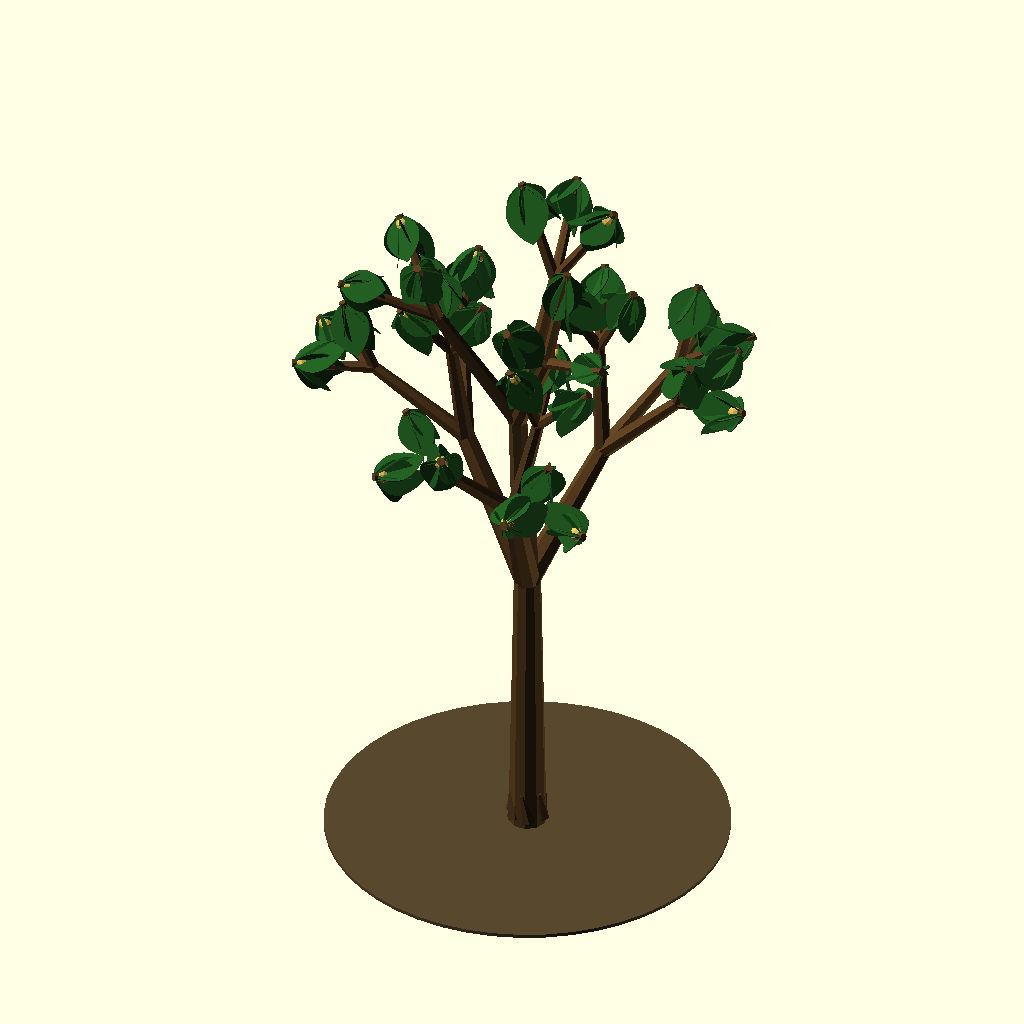
Cell 1 — every parameter at its default value.
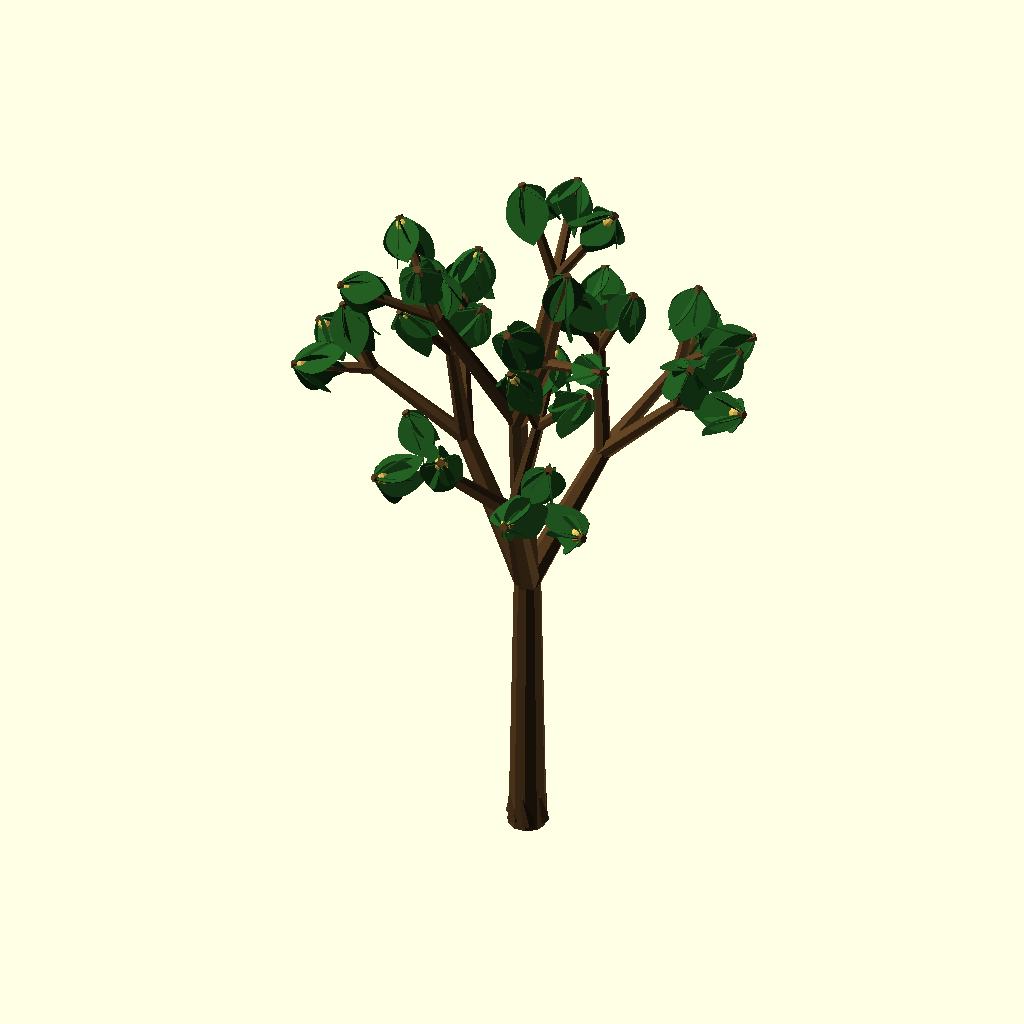
Cell 2: TERRENO = false (everything else at default).
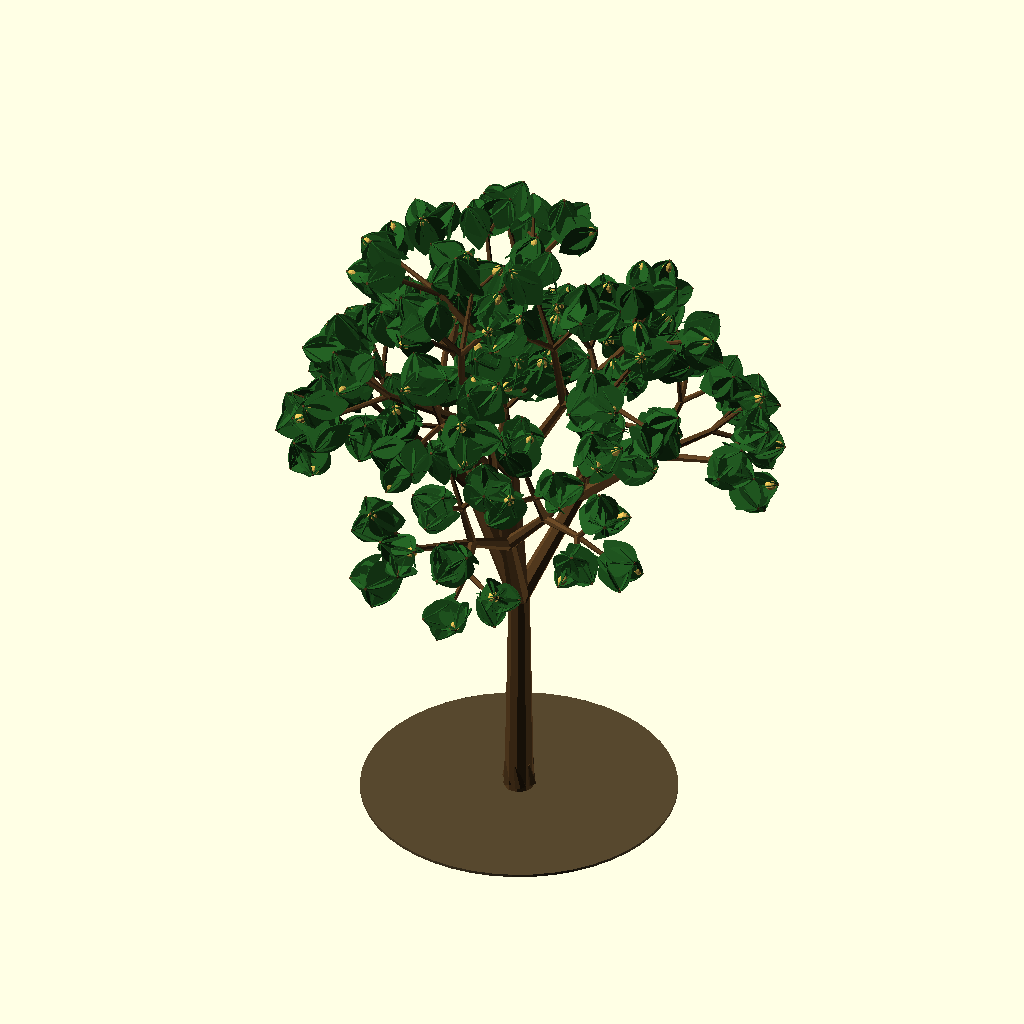
Cell 3: the same model with PROFONDITA = 4.
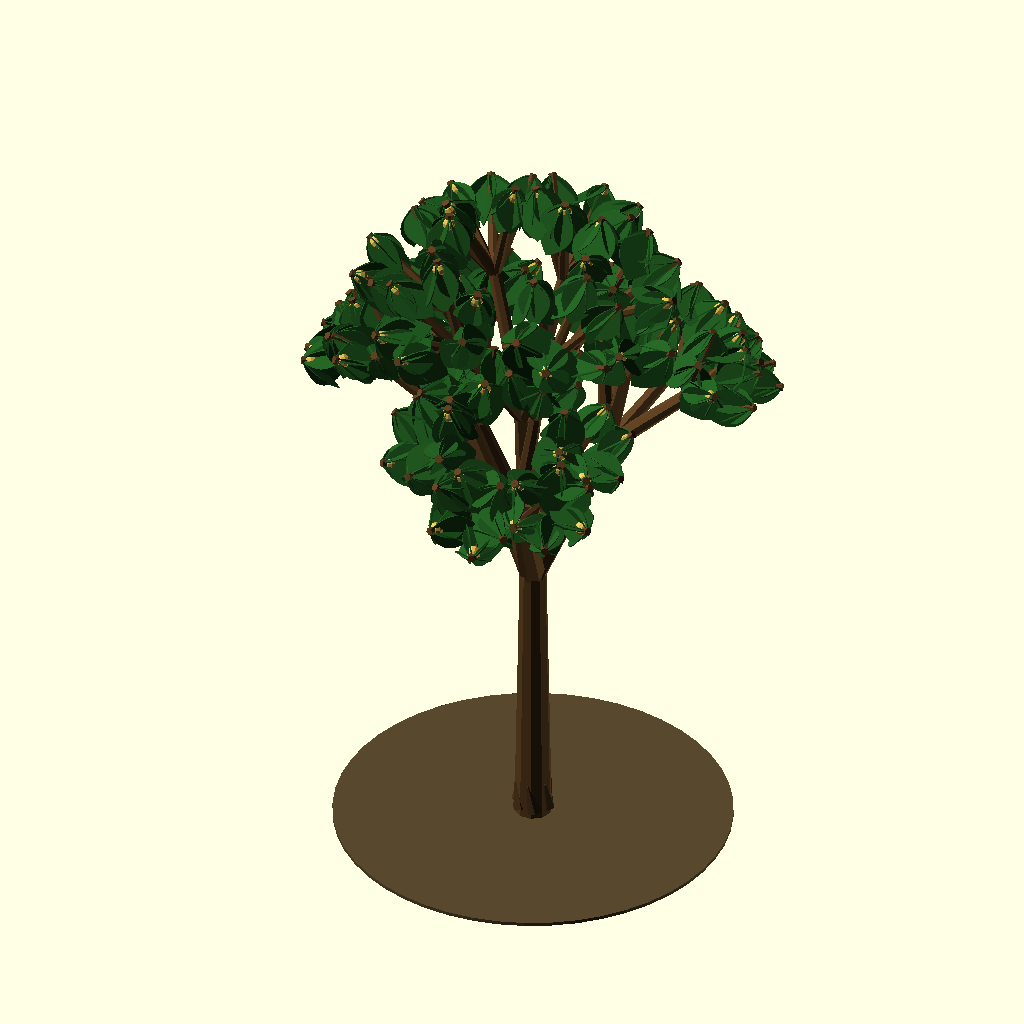
Cell 4 — RAMIFICAZ set to 6, the other parameters unchanged.
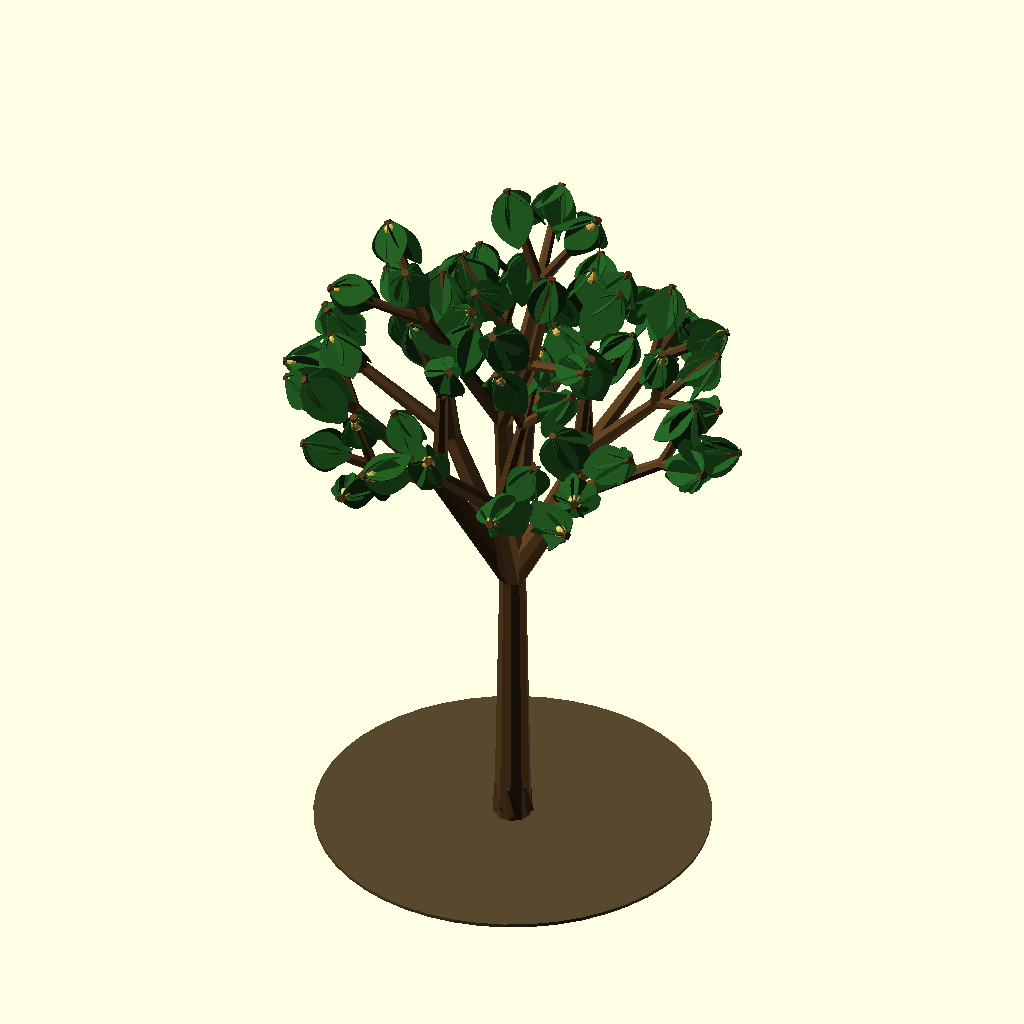
Cell 5: MAIN = 6 (everything else at default).
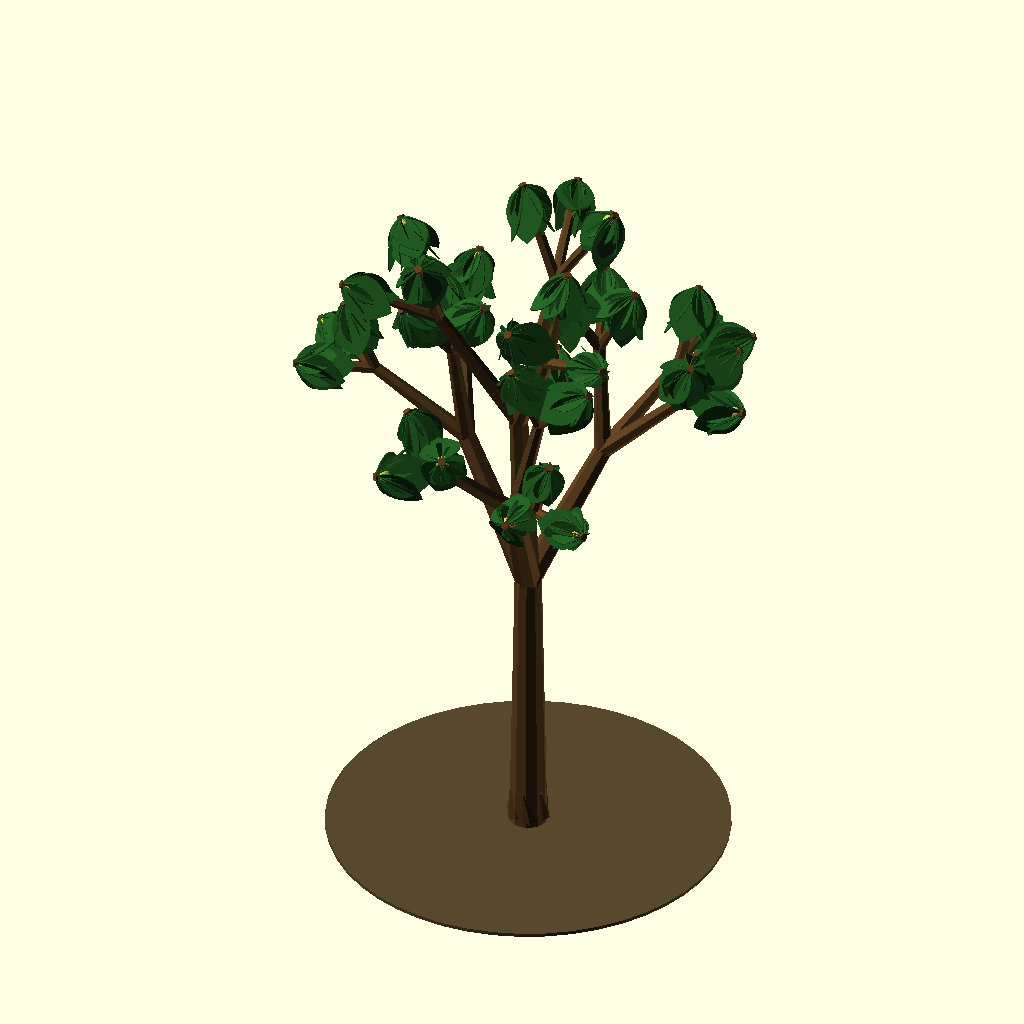
Cell 6: the same model with FOGLIE = 10.
The same orthographic view direction (rotation 55°, 0°, 25°; colour scheme Cornfield) for every cell, with the view re-fitted per cell, so scale and position can differ between cells.
OpenSCAD source file muSCADier.scad:
// ============================================================================
//  noce_moscata_albero.scad  —  Albero di Myristica fragrans  (FILE UNICO)
// ----------------------------------------------------------------------------
//  Versione OTTIMIZZATA per caricamento immediato e render F6 (CGAL) rapido:
//    • NESSUNA operazione booleana sull'albero (solo union di primitive)
//      -> CGAL molto piu' veloce (niente difference/intersection da valutare).
//    • Geometria leggera: pochi facet, foglie a un solo solido, fogliame rado.
//    • Output dimensionato per software 3D (Blender & co.): vedi SCALA.
//  Autosufficiente: nessun include/use. Basta aprirlo e premere F5/F6.
// ============================================================================

/* ====== SCALA / DIMENSIONI DELL'OUTPUT =====================================
   I moduli sono modellati in "unita' di progetto" (albero ~738 di altezza).
   SCALA scala UNA volta tutto l'output finale (scale(SCALA) in fondo).
   Con 1/75 l'albero e' ~9.8 unita' (~5x il cubo base di Blender = 2 unita'):
   lettura naturale "1 unita' ~ 1 metro" = noce moscata adulta (5-13 m).
     • albero piu' PICCOLO  -> aumenta il divisore (es. 1/120 ~ 6 unita')
     • scala fisica di stampa (OpenSCAD = mm) -> SCALA = 1  (ingombro in mm)
   Nota: scale() agisce DOPO la mesh, quindi i facet restano a piena
   risoluzione e la levigatezza non si perde. */
SCALA = 1/75;

/* ====== VELOCITA' F6 (CGAL) — LEGGERE =====================================
   F5 (anteprima) e' sempre istantaneo. Per un F6 (render/STL) RAPIDO conta il
   BACKEND geometrico di OpenSCAD:
     • OpenSCAD recente (>= 2023.06): abilita il backend MANIFOLD
         Preferenze ▸ Features ▸ "Manifold"  (nelle build 2025 e' gia' di default)
       -> l'unione di centinaia di foglie diventa un F6 di ~1 secondo, anche
          alzando i parametri di dettaglio qui sotto.
     • OpenSCAD vecchio (backend CGAL-Nef, es. 2021): l'unione di molti solidi
       e' quasi-quadratica e resta lenta per QUALSIASI albero con foglie: in tal
       caso aggiorna OpenSCAD, oppure usa il PRESET TURBO qui sotto.
   Questo modello e' comunque gia' ottimizzato: SOLE primitive, ZERO booleane. */

/* ====== PERFORMANCE / DETTAGLIO ============================================
   Governano il tempo di F6. I default sono un buon compromesso (con Manifold
   sono istantanei). Per una chioma piu' folta aumenta FOGLIE, poi MAIN /
   RAMIFICAZ / PROFONDITA.
   PRESET TURBO (F6 piu' rapido possibile, chioma rada, utile su backend Nef):
       PROFONDITA=2  RAMIFICAZ=2  MAIN=2  FOGLIE=3  FACET_SFERA=8  FACET_RAMO=5 */
PROFONDITA  = 2;    // livelli di ramificazione (il piu' incisivo sul tempo)
RAMIFICAZ   = 3;    // rami figli per nodo
MAIN        = 3;    // rami primari (oltre alla cima centrale)
FOGLIE      = 5;    // foglie per ciuffo apicale
FACET_SFERA = 12;   // $fn dei frutti
FACET_RAMO  = 7;    // $fn di rami e tronco
FOGLIA_N    = 11;   // vertici del profilo fogliare (per lato)
TERRENO     = true; // disco di terreno sotto l'albero

SEED = 42;          // seme casuale globale (riproducibile: stesso seme=stesso albero)

/* ====== FORMA ============================================================== */
TRONCO_H    = 240;
TRONCO_R    = 16;
FOGLIA_L    = 50;     // lunghezza foglia
FOGLIA_W    = 20;     // larghezza foglia
FOGLIA_SP   = 0.8;    // spessore lamina
FRUTTO_R    = 6;      // raggio frutto sull'albero (ridotto: prima 10, ~10x reale)
FRUTTO_Z    = 1.10;   // leggero allungamento (forma ovoide)
PROB_FRUTTO = 0.35;   // probabilita' di frutto su un apice [0..1]

/* ====== COLORI ============================================================= */
C_LEGNO   = [0.36, 0.25, 0.13];
C_LEGNO_S = [0.30, 0.21, 0.11];
C_FOGLIA  = [0.13, 0.35, 0.13];
C_FRUTTO  = [0.86, 0.72, 0.32];
C_TERRENO = [0.34, 0.28, 0.18];

// ---- Profilo 2D della lamina (ellittico-lanceolata) ------------------------
function _profilo(L, W, n) =
    concat(
        [ for (i=[0:n])    let(f=i/n) [ L*f,  W*pow(sin(180*f),0.8)*(1-0.2*f) ] ],
        [ for (i=[n:-1:0]) let(f=i/n) [ L*f, -W*pow(sin(180*f),0.8)*(1-0.2*f) ] ]
    );

// ---- Foglia: UN solo solido (lamina estrusa), nessuna nervatura ------------
module foglia() {
    color(C_FOGLIA)
        linear_extrude(height=FOGLIA_SP)
            polygon(_profilo(FOGLIA_L, FOGLIA_W, FOGLIA_N));
}

// ---- Frutto: ellissoide + peduncolo. NESSUNA booleana ----------------------
module frutto() {
    color(C_FRUTTO) scale([1,1,FRUTTO_Z]) sphere(r=FRUTTO_R, $fn=FACET_SFERA);
    color(C_LEGNO)  translate([0,0,FRUTTO_R*FRUTTO_Z*0.9])
                        cylinder(h=FRUTTO_R*0.5, r=FRUTTO_R*0.12, $fn=6);
}

// ---- Ciuffo di foglie a spirale (fillotassi) attorno a un apice ------------
module ciuffo(seed) {
    az = rands(-15, 15, FOGLIE, seed);
    dp = rands(35, 72, FOGLIE, seed+1);
    sc = rands(0.75, 1.05, FOGLIE, seed+2);
    for (i=[0:FOGLIE-1])
        rotate([0,0, i*360/FOGLIE + az[i]])
            rotate([0, 55+dp[i], 0]) scale(sc[i]) foglia();
}

// ---- Ramo ricorsivo (solo cilindri; foglie/frutto agli apici) --------------
module ramo(len, rad, liv, seed) {
    color(C_LEGNO) cylinder(h=len, r1=rad, r2=rad*0.70, $fn=FACET_RAMO);
    if (liv > 0)
        translate([0,0,len])
            for (a=[0:RAMIFICAZ-1]) {
                j = rands(-13, 13, 1, seed+a)[0];
                rotate([0,0, a*360/RAMIFICAZ + liv*23 + j])
                    rotate([30+(PROFONDITA-liv)*3, 0, 0])
                        ramo(len*0.72, rad*0.66, liv-1, seed*3+a+1);
            }
    else
        translate([0,0,len]) {
            ciuffo(seed);
            if (rands(0,1,1,seed+99)[0] < PROB_FRUTTO)
                translate([0,0,-FRUTTO_R*0.4]) rotate([180,0,0])
                    translate([0,0, FRUTTO_R*FRUTTO_Z]) frutto();
        }
}

// ---- Tronco con svasatura radicale ----------------------------------------
module tronco() {
    color(C_LEGNO_S)
        for (a=[0:60:300])
            rotate([0,0,a]) translate([TRONCO_R*0.8,0,6])
                rotate([12,0,0]) cylinder(h=26, r1=TRONCO_R*0.42, r2=2, $fn=6);
    color(C_LEGNO)
        cylinder(h=TRONCO_H, r1=TRONCO_R, r2=TRONCO_R*0.72, $fn=FACET_RAMO+3);
}

// ---- Albero completo -------------------------------------------------------
module albero() {
    if (TERRENO)
        color(C_TERRENO) translate([0,0,-3]) cylinder(h=3, r=TRONCO_H*0.70, $fn=48);
    tronco();
    translate([0,0,TRONCO_H]) {
        for (a=[0:MAIN-1])
            rotate([0,0, a*360/MAIN + 15]) rotate([30,0,0])
                ramo(TRONCO_H*0.55, TRONCO_R*0.70, PROFONDITA, a+7);
        rotate([6,0,0]) ramo(TRONCO_H*0.72, TRONCO_R*0.72, PROFONDITA, 99); // cima
    }
}

// ---- Output finale, scalato per i software 3D ------------------------------
scale(SCALA) albero();
Customizer parameters (derived from the source; name, type, default, range or options):
PROFONDITA: number, default 2
RAMIFICAZ: number, default 3
MAIN: number, default 3
FOGLIE: number, default 5
FACET_SFERA: number, default 12
FACET_RAMO: number, default 7
FOGLIA_N: number, default 11
TERRENO: bool, default true
SEED: number, default 42
TRONCO_H: number, default 240
TRONCO_R: number, default 16
FOGLIA_L: number, default 50
FOGLIA_W: number, default 20
FOGLIA_SP: number, default 0.8
FRUTTO_R: number, default 6
FRUTTO_Z: number, default 1.1
PROB_FRUTTO: number, default 0.35
C_LEGNO: vector, default [0.36, 0.25, 0.13]
C_LEGNO_S: vector, default [0.3, 0.21, 0.11]
C_FOGLIA: vector, default [0.13, 0.35, 0.13]
C_FRUTTO: vector, default [0.86, 0.72, 0.32]
C_TERRENO: vector, default [0.34, 0.28, 0.18]
